Run: headless pygame with SDL's dummy video driver; simulated clock (each Clock.tick advances the game by its frame time, no real sleeping); random seed 0; keys injected as events and as key.get_pressed() state; no mouse input.
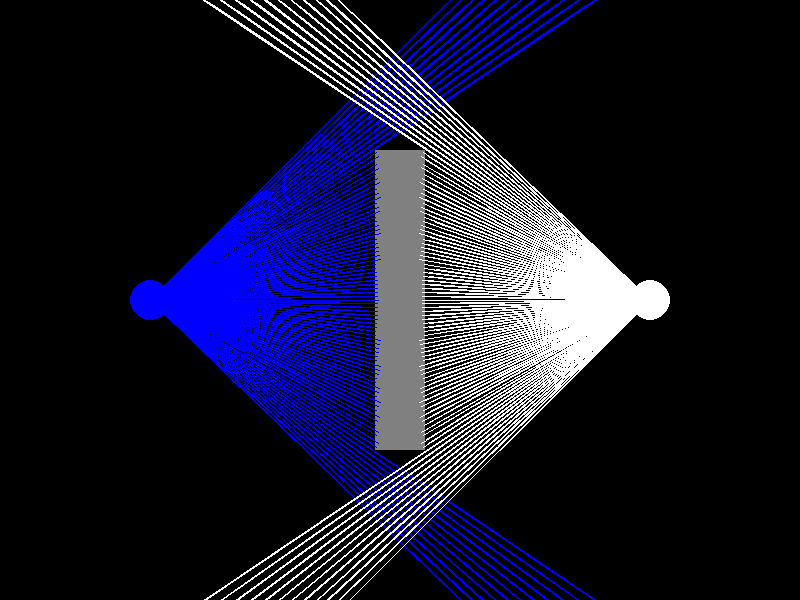
Frame 1 of 4 · flips 1–60 · no input
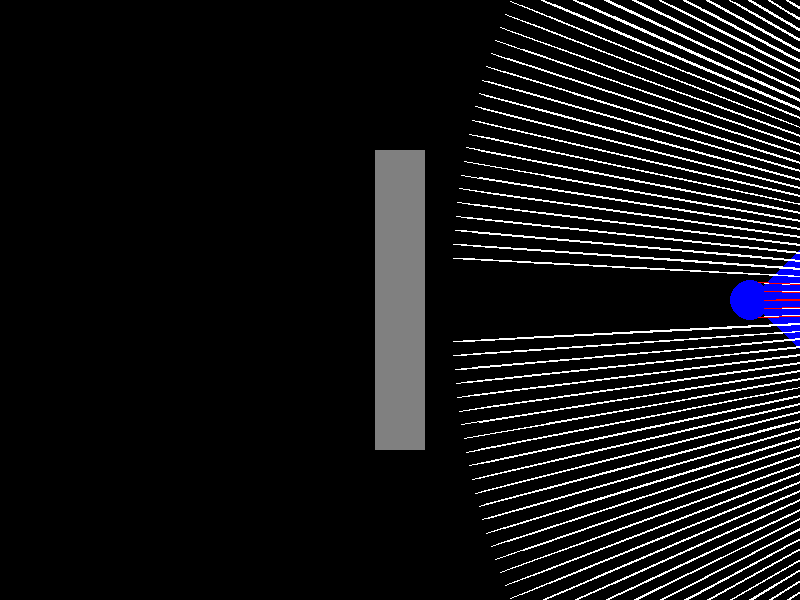
Frame 2 of 4 · flips 61–180 · tapped SPACE, RETURN · held RIGHT (→), D
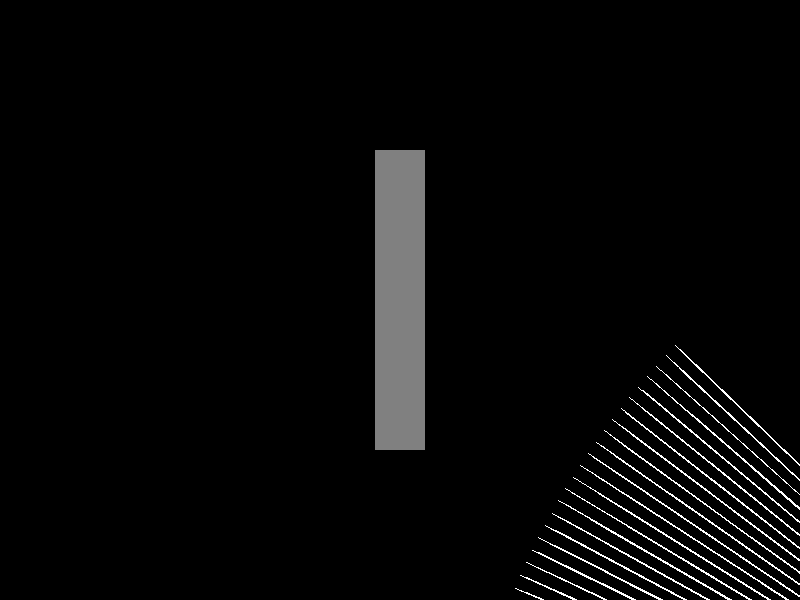
Frame 3 of 4 · flips 181–300 · held DOWN (↓), S
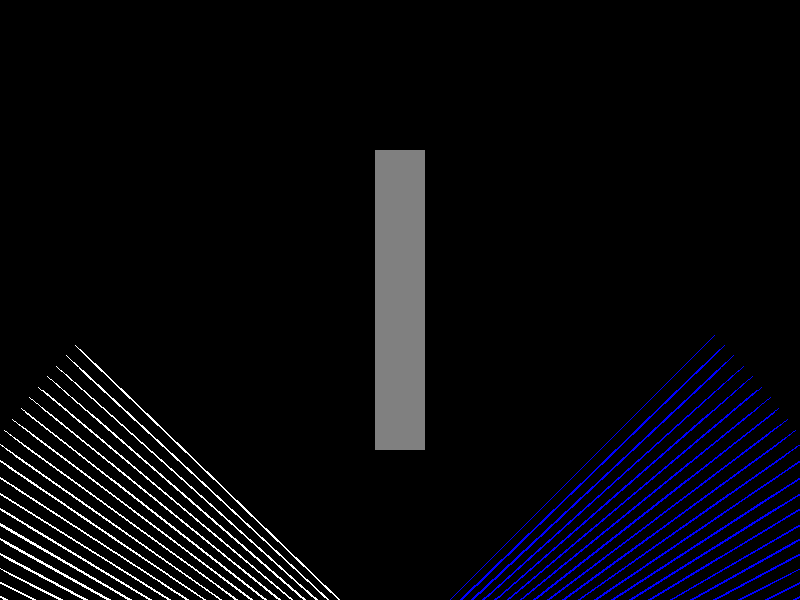
Frame 4 of 4 · flips 301–420 · held LEFT (←), A, UP (↑), W

The pygame program that drew these frames:

import pygame
import math

# Constants
WIDTH, HEIGHT = 800, 600
FOV = 90
RANGE = 800  # Shorter vision cone range
SPEED = 5
TURN_SPEED = 5
LINE_STEP = 6  # Increase this value to make the lines less frequent

# Colors
WHITE = (255, 255, 255)
BLACK = (0, 0, 0)
RED = (255, 0, 0)
BLUE = (0, 0, 255)
GREY = (128, 128, 128)

pygame.init()
screen = pygame.display.set_mode((WIDTH, HEIGHT))
pygame.display.set_caption("made with <3 by endo")
clock = pygame.time.Clock()

class Player:
    def __init__(self, x, y, color):
        self.x = x
        self.y = y
        self.angle = 0
        self.radius = 20
        self.speed = SPEED
        self.color = color
        self.vel_x = 0
        self.vel_y = 0

    def move(self, dx, dy):
        self.vel_x = dx
        self.vel_y = dy

    def update(self):
        self.x += self.vel_x
        self.y += self.vel_y

    def rotate(self, direction):
        self.angle += direction * TURN_SPEED

def line_rect_collision(line_start, line_end, rect):
    # Simplified collision check: check if the line intersects with the rectangle
    line = pygame.draw.line(screen, (255, 255, 255), line_start, line_end, 1)
    return rect.collidepoint(line_end[0], line_end[1])

def cast_vision_cone(player, target, color, center_block):
    for angle in range(int(player.angle - FOV / 2), int(player.angle + FOV / 2)):
        for distance in range(0, RANGE, LINE_STEP):  # Increase distance step here
            # Calculate the position of the end of the vision cone line
            x = player.x + math.cos(math.radians(angle)) * distance
            y = player.y + math.sin(math.radians(angle)) * distance

            # Check if the vision cone hits the center block
            if center_block.collidepoint(x, y):
                pygame.draw.line(screen, color, (player.x, player.y), (x, y), 1)
                break  # Stop drawing vision cone after hitting the block

            # Check if the vision cone hits the target
            if math.dist((x, y), (target.x, target.y)) < target.radius:
                pygame.draw.line(screen, RED, (player.x, player.y), (x, y), 1)
                break  # Stop drawing vision cone after hitting the target

            # Draw the vision cone in the original color if not obstructed
            pygame.draw.line(screen, color, (player.x, player.y), (x, y), 1)

def game_loop():
    player1 = Player(150, HEIGHT // 2, BLUE)
    player2 = Player(WIDTH - 150, HEIGHT // 2, WHITE)
    center_block = pygame.Rect(WIDTH // 2 - 25, HEIGHT // 2 - 150, 50, 300)  # Thinner vertical block

    # Set player2 to initially face player1
    player2.angle = math.degrees(math.atan2(player1.y - player2.y, player1.x - player2.x))

    running = True
    while running:
        screen.fill(BLACK)

        # Draw the vertical center block (GREY)
        pygame.draw.rect(screen, GREY, center_block)  # Draw the solid block
        
        for event in pygame.event.get():
            if event.type == pygame.QUIT:
                running = False

        keys = pygame.key.get_pressed()
        
        # Reset velocities when no keys are pressed
        player1.vel_x = 0
        player1.vel_y = 0
        player2.vel_x = 0
        player2.vel_y = 0

        # Player 1 (WASD and Q/E for rotation)
        if keys[pygame.K_w]: player1.move(0, -SPEED)
        if keys[pygame.K_s]: player1.move(0, SPEED)
        if keys[pygame.K_a]: player1.move(-SPEED, 0)
        if keys[pygame.K_d]: player1.move(SPEED, 0)
        if keys[pygame.K_q]: player1.rotate(-1)  # Rotate left
        if keys[pygame.K_e]: player1.rotate(1)   # Rotate right

        # Player 2 (Arrow keys and ,/. for rotation)
        if keys[pygame.K_UP]: player2.move(0, -SPEED)
        if keys[pygame.K_DOWN]: player2.move(0, SPEED)
        if keys[pygame.K_LEFT]: player2.move(-SPEED, 0)
        if keys[pygame.K_RIGHT]: player2.move(SPEED, 0)
        if keys[pygame.K_COMMA]: player2.rotate(-1)  # Rotate left
        if keys[pygame.K_PERIOD]: player2.rotate(1)  # Rotate right

        player1.update()
        player2.update()

        pygame.draw.circle(screen, player1.color, (player1.x, player1.y), player1.radius)
        pygame.draw.circle(screen, player2.color, (player2.x, player2.y), player2.radius)

        # Cast vision cones
        cast_vision_cone(player1, player2, BLUE, center_block)
        cast_vision_cone(player2, player1, WHITE, center_block)

        pygame.display.flip()
        clock.tick(60)  # Lock to 60 FPS for smooth performance

    pygame.quit()

game_loop()
